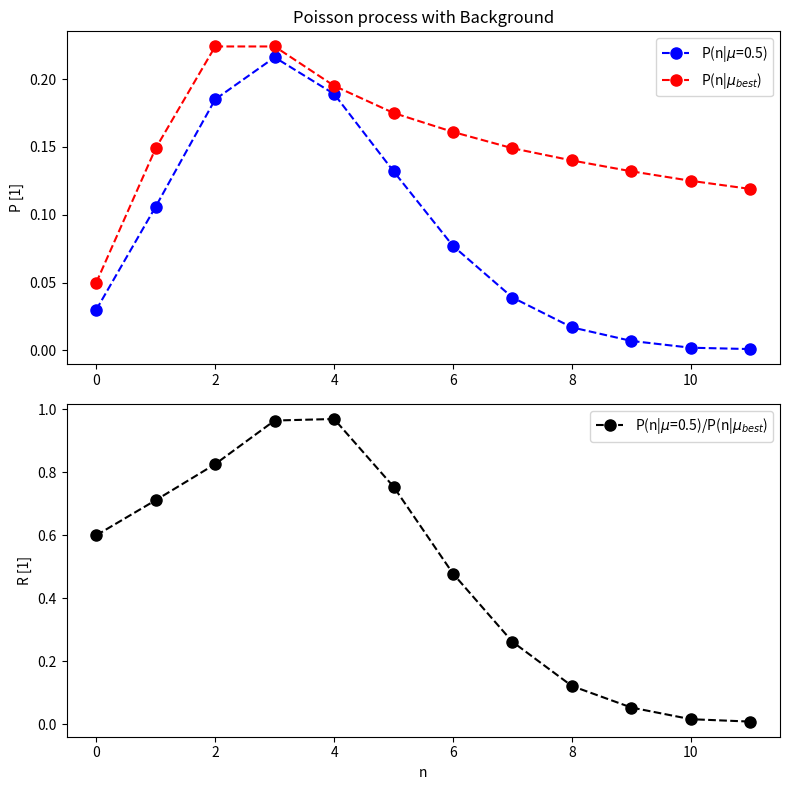

Reproduce this figure in Python.
# James Rogers
# 3-3-2024
# Visualization of table I in 1998 Feldman-Cousins paper

import numpy as np
import matplotlib.pyplot as plt

x = [0, 1, 2, 3, 4, 5, 6, 7, 8, 9, 10, 11]
y1 = [0.030, 0.106, 0.185, 0.216, 0.189, 0.132, 0.077, 0.039, 0.017, 0.007, 0.002, 0.001]
y2 = [0.050, 0.149, 0.224, 0.224, 0.195, 0.175, 0.161, 0.149, 0.140, 0.132, 0.125, 0.119]

fig, (ax1, ax2) = plt.subplots(2, 1, figsize=(8,8))

ax1.plot(x, y1, '--', 
	color='blue', marker='o', markersize=8, label='P(n|$\mu$=0.5)')
ax1.plot(x, y2, '--', 
	color='red', marker='o', markersize=8, label='P(n|$\mu_{best}$)')

ax2.plot(x, np.divide(y1,y2), '--', 
	color='black', marker='o', markersize=8, label='P(n|$\mu$=0.5)/P(n|$\mu_{best}$)')

#ax1.set_xlabel('n')
ax1.set_ylabel('P [1]')
ax1.set_title('Poisson process with Background')
ax1.legend()
ax1.set_xbound(np.min(x)-0.5, np.max(x)+0.5)

ax2.set_xlabel('n')
ax2.set_ylabel('R [1]')
#ax2.set_title('Ratio')
ax2.legend()
ax2.set_xbound(np.min(x)-0.5, np.max(x)+0.5)

plt.tight_layout()
plt.show()
